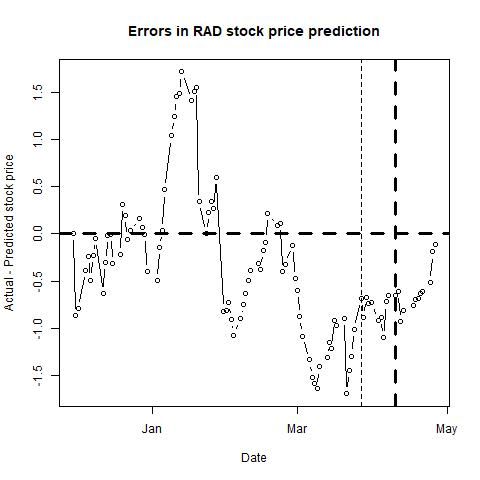

Source data for this figure (header and first rows):
, п..ticker, date, close, sp500, nasdaq, bond, tbill, stock_return, market_return, daily_riskfree_rate, riskfree_rate_return, rmrf, alpha, b_mkt, b_smb, b_hml, b_umd, pred_close, pred_closediff, newdate
1, RAD, 42704, 7.96, 2199, 5324, 2.37, 0.48, -0.01124, -0.002658, 6.41761e-05, 6.4174e-05, -0.002722, 0, 0.1769, -0.0456, -0.2346, -0.082, 7.95, 0.009507, 2016-11-30
2, RAD, 42705, 7.98, 2191, 5251, 2.45, 0.48, 0.002509, -0.003521, 0.003399, 6.63142e-05, -0.003587, 1e-04, 0.1761, -0.0495, -0.217, -0.0809, 8.846, -0.8657, 2016-12-01
3, RAD, 42706, 8.01, 2192, 5256, 2.4, 0.49, 0.003752, 0.0003973, 0.003358, 6.49768e-05, 0.0003323, 0, 0.1815, -0.0489, -0.2205, -0.0789, 8.806, -0.7961, 2016-12-02
4, RAD, 42709, 8.06, 2205, 5309, 2.39, 0.49, 0.006223, 0.005801, 0.00335, 6.47092e-05, 0.005736, 1e-04, 0.1911, -0.0457, -0.2184, -0.0704, 8.449, -0.3889, 2016-12-05
5, RAD, 42710, 8.12, 2212, 5333, 2.39, 0.49, 0.007417, 0.003408, 0.00335, 6.47092e-05, 0.003343, 1e-04, 0.1928, -0.0324, -0.2108, -0.0676, 8.361, -0.2412, 2016-12-06
6, RAD, 42711, 8.08, 2241, 5394, 2.34, 0.52, -0.004938, 0.01308, 0.003309, 6.3371e-05, 0.01302, 1e-04, 0.1874, -0.0269, -0.2115, -0.0701, 8.57, -0.4899, 2016-12-07
7, RAD, 42712, 8.15, 2246, 5417, 2.4, 0.51, 0.008626, 0.002154, 0.003358, 6.49768e-05, 0.002089, 1e-04, 0.1881, -0.0053, -0.2002, -0.063, 8.377, -0.2269, 2016-12-08
8, RAD, 42713, 8.44, 2260, 5444, 2.47, 0.54, 0.03496, 0.005922, 0.003414, 6.6849e-05, 0.005855, 3e-04, 0.1939, -0.0388, -0.218, -0.0829, 8.484, -0.04421, 2016-12-09
9, RAD, 42716, 8.28, 2257, 5413, 2.49, 0.51, -0.01914, -0.001136, 0.00343, 6.73837e-05, -0.001203, 2e-04, 0.1871, -0.0052, -0.2065, -0.076, 8.914, -0.6339, 2016-12-12
10, RAD, 42717, 8.37, 2272, 5464, 2.48, 0.54, 0.01081, 0.006517, 0.003422, 6.71164e-05, 0.00645, 3e-04, 0.1942, -0.0241, -0.2149, -0.0759, 8.674, -0.3044, 2016-12-13
11, RAD, 42718, 8.34, 2253, 5437, 2.54, 0.55, -0.003591, -0.008151, 0.003469, 6.87199e-05, -0.00822, 2e-04, 0.1924, -0.0232, -0.2179, -0.0774, 8.352, -0.01169, 2016-12-14
12, RAD, 42719, 8.38, 2262, 5457, 2.6, 0.51, 0.004785, 0.003877, 0.003516, 7.03226e-05, 0.003807, 2e-04, 0.1865, -0.0141, -0.206, -0.0742, 8.382, -0.001918, 2016-12-15
13, RAD, 42720, 8.23, 2258, 5437, 2.6, 0.51, -0.01806, -0.001752, 0.003516, 7.03226e-05, -0.001822, 1e-04, 0.1929, -0.0054, -0.1867, -0.0601, 8.546, -0.3162, 2016-12-16
14, RAD, 42723, 8.17, 2263, 5457, 2.54, 0.52, -0.007317, 0.001973, 0.003469, 6.87199e-05, 0.001904, 1e-04, 0.1875, -0.0065, -0.1905, -0.0649, 8.393, -0.2233, 2016-12-19
15, RAD, 42724, 8.61, 2271, 5484, 2.57, 0.52, 0.05246, 0.003631, 0.003493, 6.95214e-05, 0.003561, 3e-04, 0.2024, 0.0565, -0.1223, -0.0192, 8.295, 0.315, 2016-12-20
16, RAD, 42725, 8.47, 2265, 5471, 2.55, 0.52, -0.01639, -0.002461, 0.003477, 6.89871e-05, -0.00253, 2e-04, 0.2045, 0.0615, -0.1247, -0.022, 8.27, 0.2003, 2016-12-21
17, RAD, 42726, 8.44, 2261, 5447, 2.55, 0.51, -0.003548, -0.001866, 0.003477, 6.89871e-05, -0.001935, 2e-04, 0.2035, 0.0657, -0.1249, -0.02, 8.495, -0.05546, 2016-12-22
18, RAD, 42727, 8.39, 2264, 5463, 2.55, 0.52, -0.005942, 0.001252, 0.003477, 6.89871e-05, 0.001183, 2e-04, 0.2037, 0.0637, -0.119, -0.0177, 8.358, 0.03192, 2016-12-23
19, RAD, 42731, 8.32, 2269, 5487, 2.57, 0.51, -0.008378, 0.002245, 0.003493, 6.95214e-05, 0.002175, 2e-04, 0.2024, 0.0585, -0.1224, -0.0202, 8.156, 0.1635, 2016-12-27
20, RAD, 42732, 8.25, 2250, 5439, 2.51, 0.53, -0.008449, -0.008389, 0.003446, 6.79183e-05, -0.008456, 2e-04, 0.2063, 0.0609, -0.1216, -0.0177, 8.178, 0.07192, 2016-12-28
21, RAD, 42733, 8.25, 2249, 5432, 2.49, 0.47, 0, -0.000296, 0.00343, 6.73837e-05, -0.0003634, 2e-04, 0.2059, 0.0608, -0.1215, -0.0176, 8.259, -0.0087, 2016-12-29
22, RAD, 42734, 8.24, 2239, 5383, 2.45, 0.51, -0.001213, -0.004648, 0.003399, 6.63142e-05, -0.004714, 2e-04, 0.2076, 0.062, -0.1211, -0.0158, 8.642, -0.4022, 2016-12-30
23, RAD, 42738, 8.18, 2258, 5429, 2.45, 0.53, -0.007308, 0.008451, 0.003399, 6.63142e-05, 0.008385, 1e-04, 0.2212, 0.0913, -0.1129, 0.0102, 8.672, -0.4918, 2017-01-03
24, RAD, 42739, 8.27, 2271, 5477, 2.46, 0.53, 0.01094, 0.005708, 0.003407, 6.65816e-05, 0.005641, 1e-04, 0.2238, 0.102, -0.113, 0.0132, 8.412, -0.1417, 2017-01-04
25, RAD, 42740, 8.19, 2269, 5488, 2.37, 0.52, -0.009721, -0.0007727, 0.003334, 6.4174e-05, -0.0008369, 1e-04, 0.2262, 0.1214, -0.0967, 0.0229, 8.153, 0.03659, 2017-01-05
26, RAD, 42741, 8.4, 2277, 5521, 2.42, 0.53, 0.02532, 0.003512, 0.003375, 6.55118e-05, 0.003447, 2e-04, 0.2275, 0.0864, -0.1172, 0.0113, 7.933, 0.4667, 2017-01-06
27, RAD, 42744, 8.45, 2269, 5532, 2.38, 0.5, 0.005935, -0.003554, 0.003342, 6.44416e-05, -0.003618, 2e-04, 0.2227, 0.078, -0.1284, 0.0044, 7.41, 1.04, 2017-01-09
28, RAD, 42745, 8.32, 2269, 5552, 2.38, 0.52, -0.0155, -2.09818e-06, 0.003342, 6.44416e-05, -6.65398e-05, 2e-04, 0.222, 0.0428, -0.1482, -0.0124, 7.073, 1.247, 2017-01-10
29, RAD, 42746, 8.6, 2275, 5564, 2.38, 0.52, 0.0331, 0.002824, 0.003342, 6.44416e-05, 0.00276, 3e-04, 0.2382, 0.0372, -0.1228, 0.0115, 7.146, 1.454, 2017-01-11
30, RAD, 42747, 8.7, 2270, 5547, 2.36, 0.52, 0.01156, -0.002144, 0.003326, 6.39064e-05, -0.002208, 4e-04, 0.2317, 0.0199, -0.1394, -3e-04, 7.212, 1.488, 2017-01-12
31, RAD, 42748, 8.66, 2275, 5574, 2.4, 0.53, -0.004608, 0.001846, 0.003358, 6.49768e-05, 0.001781, 4e-04, 0.2363, 0.0102, -0.1441, -0.0032, 6.941, 1.719, 2017-01-13
32, RAD, 42752, 8.67, 2268, 5539, 2.33, 0.55, 0.001154, -0.002972, 0.003301, 6.31033e-05, -0.003035, 4e-04, 0.2344, 0.0091, -0.1457, -0.0048, 7.251, 1.419, 2017-01-17
33, RAD, 42753, 8.65, 2272, 5556, 2.42, 0.53, -0.002309, 0.001763, 0.003375, 6.55118e-05, 0.001697, 4e-04, 0.2336, 0.0081, -0.1469, -0.0066, 7.135, 1.515, 2017-01-18
34, RAD, 42754, 8.6, 2264, 5540, 2.47, 0.52, -0.005797, -0.003617, 0.003414, 6.6849e-05, -0.003684, 4e-04, 0.2237, 0.0381, -0.156, -0.0065, 7.051, 1.549, 2017-01-19
35, RAD, 42755, 7.46, 2271, 5555, 2.48, 0.5, -0.1422, 0.003364, 0.003422, 6.71164e-05, 0.003297, -2e-04, 0.1902, 0.0517, -0.1736, -0.0202, 7.116, 0.3438, 2017-01-20
36, RAD, 42758, 6.9, 2265, 5553, 2.41, 0.51, -0.07803, -0.002696, 0.003367, 6.52443e-05, -0.002761, -6e-04, 0.197, 0.0562, -0.1359, -0.0155, 6.898, 0.002024, 2017-01-23
37, RAD, 42759, 6.95, 2280, 5601, 2.47, 0.51, 0.00722, 0.006545, 0.003414, 6.6849e-05, 0.006478, -5e-04, 0.1939, 0.0685, -0.1337, -0.0026, 6.718, 0.2315, 2017-01-24
38, RAD, 42760, 6.9, 2298, 5656, 2.53, 0.5, -0.00722, 0.007991, 0.003462, 6.84527e-05, 0.007923, -6e-04, 0.1832, 0.0673, -0.1464, -0.0041, 6.56, 0.3403, 2017-01-25
39, RAD, 42761, 6.78, 2297, 5655, 2.51, 0.51, -0.01754, -0.0007341, 0.003446, 6.79183e-05, -0.000802, -6e-04, 0.1796, 0.0803, -0.1512, -0.0081, 6.508, 0.2721, 2017-01-26
40, RAD, 42762, 6.93, 2295, 5661, 2.49, 0.52, 0.02188, -0.0008673, 0.00343, 6.73837e-05, -0.0009347, -5e-04, 0.1795, 0.0757, -0.1652, -0.0095, 6.329, 0.6007, 2017-01-27
41, RAD, 42765, 5.72, 2281, 5614, 2.49, 0.51, -0.1919, -0.006029, 0.00343, 6.73837e-05, -0.006097, -0.0014, 0.2732, 0.3584, 0.0216, 0.1832, 6.539, -0.8185, 2017-01-30
42, RAD, 42766, 5.62, 2279, 5615, 2.45, 0.52, -0.01764, -0.0008901, 0.003399, 6.63142e-05, -0.0009564, -0.0016, 0.2785, 0.3466, 0.0614, 0.1905, 6.435, -0.8145, 2017-01-31
43, RAD, 42767, 5.27, 2280, 5643, 2.48, 0.51, -0.0643, 0.0003016, 0.003422, 6.71164e-05, 0.0002345, -0.0018, 0.2693, 0.3451, 0.0559, 0.1703, 5.994, -0.7244, 2017-02-01
44, RAD, 42768, 5.25, 2281, 5636, 2.48, 0.52, -0.003802, 0.0005684, 0.003422, 6.71164e-05, 0.0005013, -0.0018, 0.2698, 0.3497, 0.0566, 0.1753, 6.158, -0.9079, 2017-02-02
45, RAD, 42769, 5.27, 2297, 5667, 2.49, 0.51, 0.003802, 0.007237, 0.00343, 6.73837e-05, 0.007169, -0.0019, 0.2714, 0.3513, 0.0569, 0.1806, 6.344, -1.074, 2017-02-03
46, RAD, 42772, 5.29, 2293, 5664, 2.42, 0.53, 0.003788, -0.002117, 0.003375, 6.55118e-05, -0.002182, -0.0019, 0.3119, 0.3676, 0.008, 0.1983, 6.193, -0.9025, 2017-02-06
47, RAD, 42773, 5.29, 2293, 5674, 2.4, 0.53, 0, 0.000228, 0.003358, 6.49768e-05, 0.000163, -0.0018, 0.2898, 0.382, 0.0332, 0.2082, 6.035, -0.745, 2017-02-07
48, RAD, 42774, 5.33, 2295, 5682, 2.34, 0.54, 0.007533, 0.0006921, 0.003309, 6.3371e-05, 0.0006287, -0.0018, 0.2889, 0.3728, 0.0215, 0.199, 5.964, -0.6335, 2017-02-08
49, RAD, 42775, 5.48, 2308, 5715, 2.4, 0.54, 0.02775, 0.005739, 0.003358, 6.49768e-05, 0.005674, -0.0017, 0.3012, 0.4013, 0.0274, 0.2169, 5.971, -0.4909, 2017-02-09
50, RAD, 42776, 5.61, 2316, 5734, 2.41, 0.55, 0.02345, 0.003556, 0.003367, 6.52443e-05, 0.003491, -0.0016, 0.3014, 0.4139, 0.0265, 0.2171, 6, -0.3896, 2017-02-10
51, RAD, 42779, 5.7, 2328, 5764, 2.43, 0.52, 0.01592, 0.005235, 0.003383, 6.57793e-05, 0.005169, -0.0016, 0.2952, 0.4217, 0.0232, 0.2252, 6.011, -0.3115, 2017-02-13
52, RAD, 42780, 5.72, 2338, 5783, 2.47, 0.54, 0.003503, 0.004, 0.003414, 6.6849e-05, 0.003933, -0.0016, 0.2991, 0.4192, 0.0229, 0.2253, 6.093, -0.3728, 2017-02-14
53, RAD, 42781, 5.79, 2349, 5819, 2.51, 0.54, 0.01216, 0.004977, 0.003446, 6.79183e-05, 0.004909, -0.0015, 0.2947, 0.4321, 0.0269, 0.2359, 5.965, -0.1752, 2017-02-15
54, RAD, 42782, 5.87, 2347, 5815, 2.45, 0.53, 0.01372, -0.0008619, 0.003399, 6.63142e-05, -0.0009282, -0.0015, 0.2951, 0.424, 0.0222, 0.2326, 5.956, -0.08608, 2017-02-16
55, RAD, 42783, 5.94, 2351, 5839, 2.42, 0.53, 0.01185, 0.001676, 0.003375, 6.55118e-05, 0.001611, -0.0014, 0.2968, 0.4168, 0.0079, 0.2252, 5.724, 0.2161, 2017-02-17
56, RAD, 42787, 5.95, 2365, 5866, 2.43, 0.53, 0.001682, 0.00603, 0.003383, 6.57793e-05, 0.005965, -0.0014, 0.2923, 0.4246, 0.0099, 0.2304, 5.865, 0.08549, 2017-02-21
57, RAD, 42788, 5.96, 2363, 5861, 2.42, 0.52, 0.001679, -0.001083, 0.003375, 6.55118e-05, -0.001149, -0.0014, 0.2898, 0.4244, 0.0098, 0.2312, 5.846, 0.1141, 2017-02-22
58, RAD, 42789, 5.91, 2364, 5836, 2.38, 0.51, -0.008425, 0.0004168, 0.003342, 6.44416e-05, 0.0003524, -0.0014, 0.2902, 0.4294, 0.0089, 0.2333, 6.31, -0.4005, 2017-02-23
59, RAD, 42790, 5.97, 2367, 5845, 2.31, 0.52, 0.0101, 0.001495, 0.003285, 6.25678e-05, 0.001433, -0.0014, 0.2912, 0.4245, -0.0111, 0.2254, 6.295, -0.3252, 2017-02-24
60, RAD, 42793, 6, 2370, 5862, 2.36, 0.5, 0.005013, 0.001016, 0.003326, 6.39064e-05, 0.0009519, -0.0014, 0.2935, 0.4251, -0.0118, 0.2296, 6.117, -0.1175, 2017-02-27
... 41 more rows
